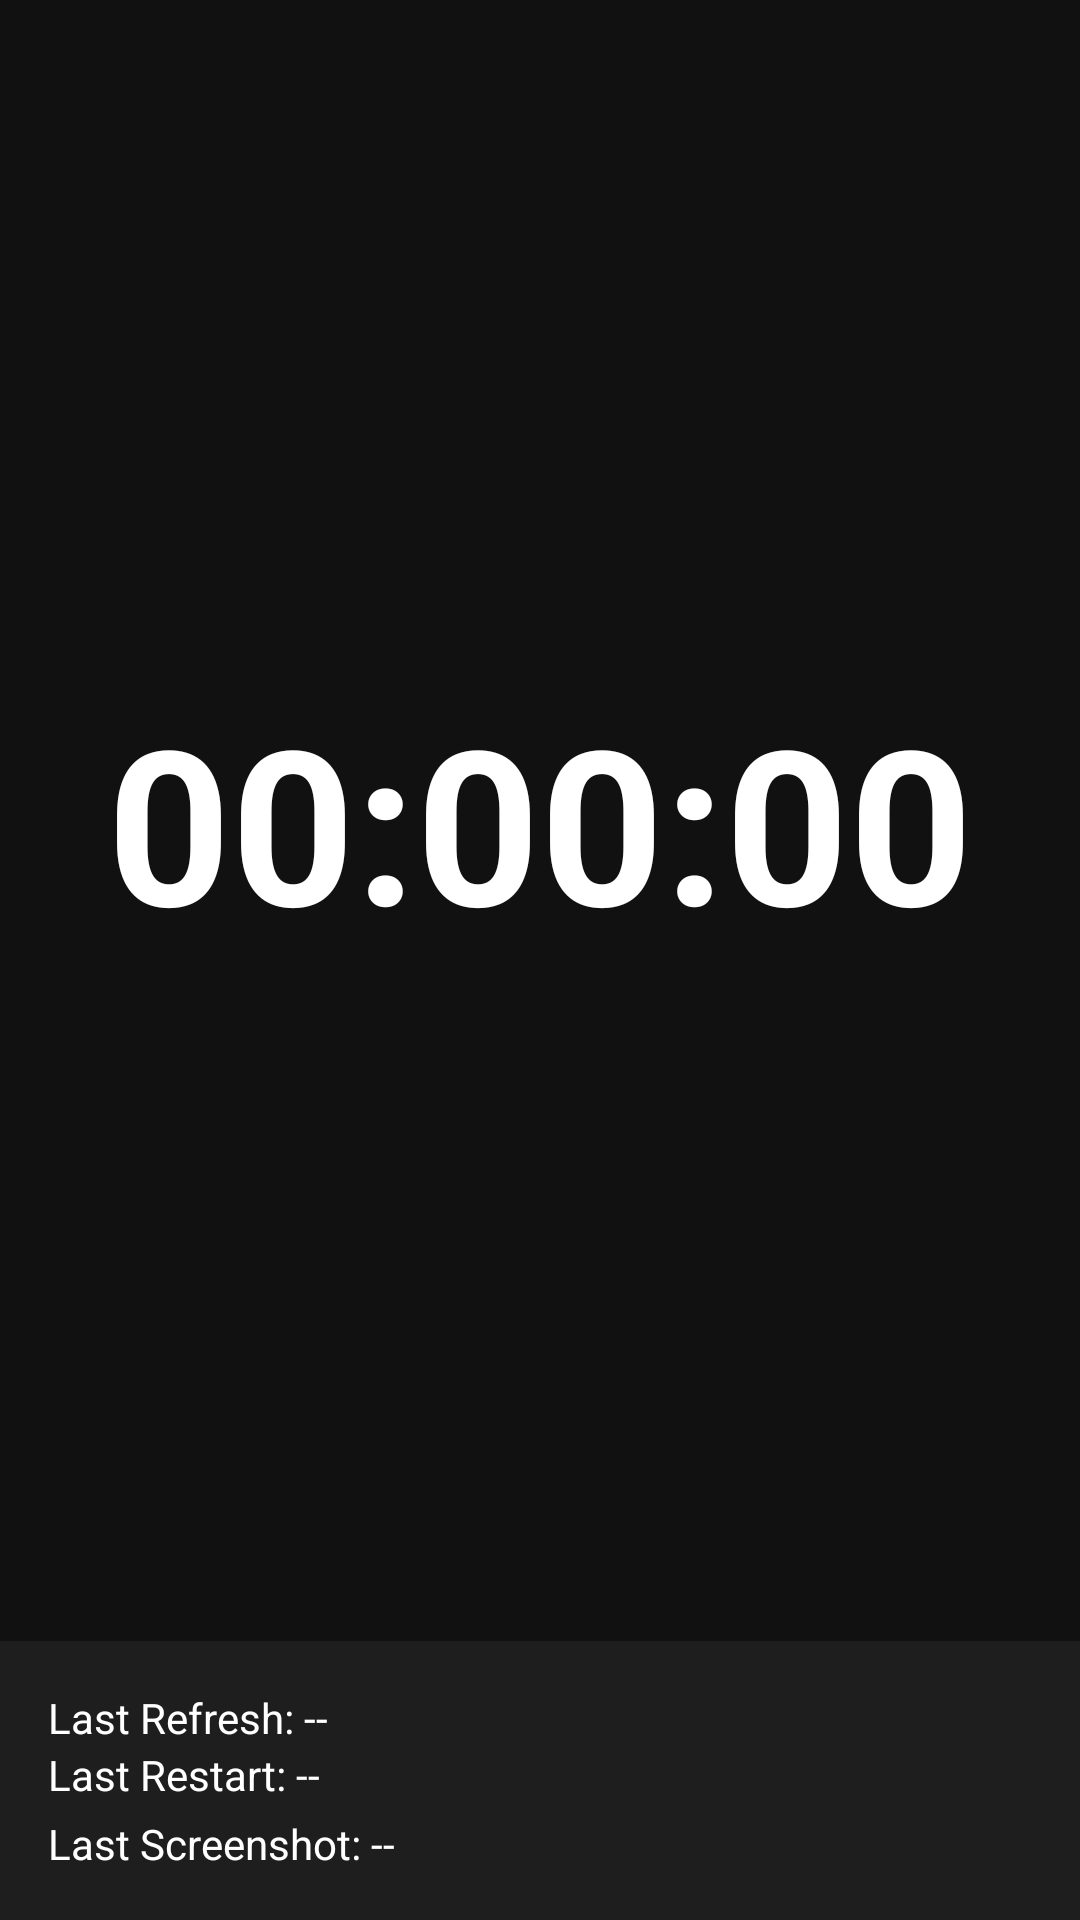

Write the Android layout XML for this screen, with the resource values it uses.
<!-- AndroidManifest.xml: activity theme Theme.Kioks -->
<!-- res/layout/activity_main.xml -->
<?xml version="1.0" encoding="utf-8"?>
<androidx.constraintlayout.widget.ConstraintLayout xmlns:android="http://schemas.android.com/apk/res/android"
xmlns:app="http://schemas.android.com/apk/res-auto"
android:layout_width="match_parent"
android:layout_height="match_parent"
android:background="#111111">

<TextView
    android:id="@+id/tvClock"
    android:layout_width="wrap_content"
    android:layout_height="wrap_content"
    android:text="00:00:00"
    android:textColor="@android:color/white"
    android:textSize="72sp"
    android:textStyle="bold"
    app:layout_constraintTop_toTopOf="parent"
    app:layout_constraintBottom_toTopOf="@id/logSection"
    app:layout_constraintStart_toStartOf="parent"
    app:layout_constraintEnd_toEndOf="parent"/>

<LinearLayout
    android:id="@+id/logSection"
    android:layout_width="0dp"
    android:layout_height="wrap_content"
    android:orientation="vertical"
    android:padding="16dp"
    android:background="#1E1E1E"
    app:layout_constraintBottom_toBottomOf="parent"
    app:layout_constraintStart_toStartOf="parent"
    app:layout_constraintEnd_toEndOf="parent">

    <TextView
        android:id="@+id/tvLastRefresh"
        android:layout_width="wrap_content"
        android:layout_height="wrap_content"
        android:text="Last Refresh: --"
        android:textColor="@android:color/white"/>

    <TextView
        android:id="@+id/tvLastRestart"
        android:layout_width="wrap_content"
        android:layout_height="wrap_content"
        android:text="Last Restart: --"
        android:textColor="@android:color/white"/>


    <TextView
        android:id="@+id/tvLastScreenshot"
        android:layout_width="wrap_content"
        android:layout_height="wrap_content"
        android:text="Last Screenshot: --"
        android:textColor="@android:color/white"
        android:layout_marginTop="4dp"/>

</LinearLayout>

    <ImageView
        android:id="@+id/ivThumbnail"
        android:layout_width="120dp"
        android:layout_height="200dp"
        android:visibility="gone"
        android:alpha="0"
        android:scaleType="centerCrop"
        android:background="@android:color/black"
        android:elevation="12dp"
        android:padding="2dp"
        android:layout_margin="16dp"
        app:layout_constraintTop_toTopOf="parent"
        app:layout_constraintEnd_toEndOf="parent" />



</androidx.constraintlayout.widget.ConstraintLayout>
<!-- resources referenced by this layout -->
<resources>
  <style name="Theme.Kioks" parent="Theme.MaterialComponents.DayNight.NoActionBar">
      
      <item name="colorPrimary">@color/purple_500</item>
      <item name="colorPrimaryVariant">@color/purple_700</item>
      <item name="colorOnPrimary">@color/white</item>
      
      <item name="colorSecondary">@color/teal_200</item>
      <item name="colorSecondaryVariant">@color/teal_700</item>
      <item name="colorOnSecondary">@color/black</item>
      
      <item name="android:statusBarColor" tools:targetApi="l">?attr/colorPrimaryVariant</item>
      
    </style>
  <!-- not gathered from this repository: default colours our renderer supplied (Android Studio template values) -->
  <color name="purple_500">#FF6200EE</color>
  <color name="purple_700">#FF3700B3</color>
  <color name="teal_200">#FF03DAC5</color>
  <color name="teal_700">#FF018786</color>
  <color name="black">#FF000000</color>
  <color name="white">#FFFFFFFF</color>
</resources>
